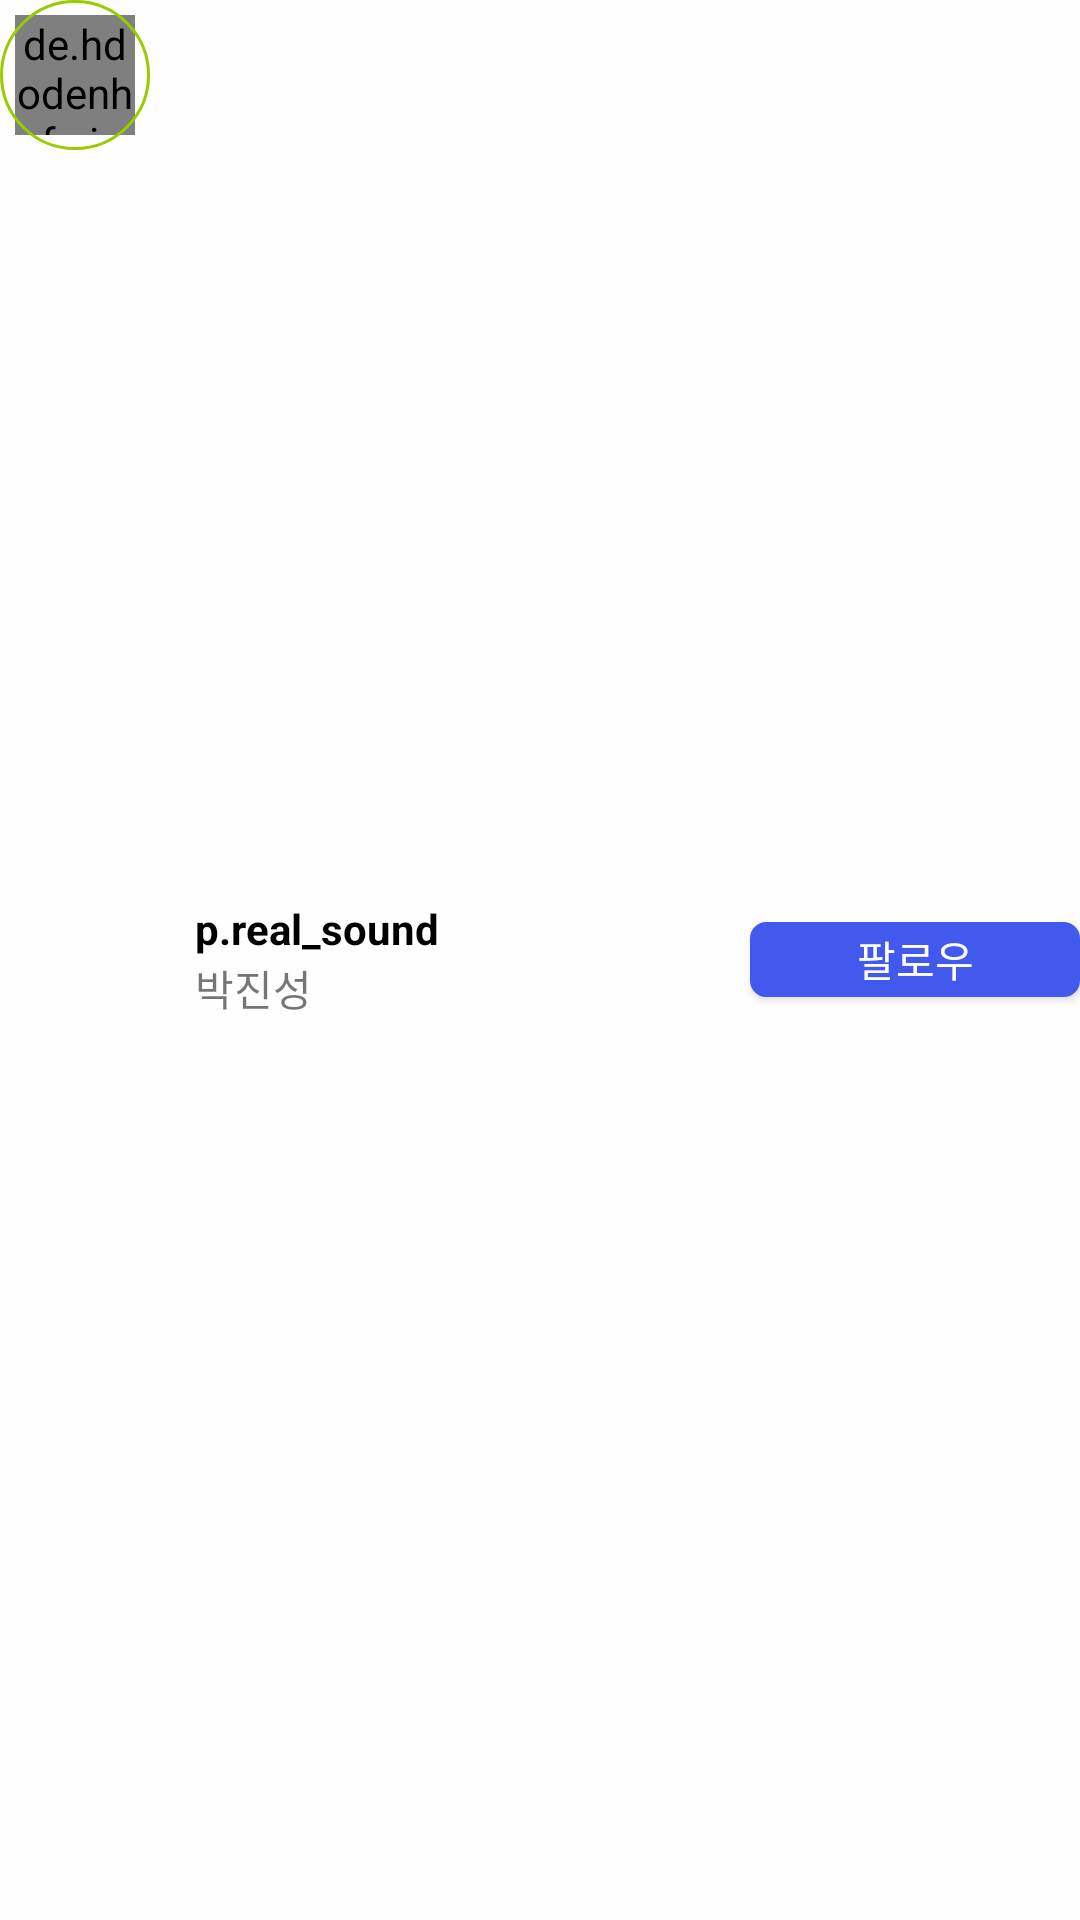

Android layout source for this screen:
<!-- AndroidManifest.xml: application theme AppTheme -->
<!-- res/layout/recycler_likelist.xml -->
<?xml version="1.0" encoding="utf-8"?>
<LinearLayout xmlns:android="http://schemas.android.com/apk/res/android"
    xmlns:app="http://schemas.android.com/apk/res-auto"
    xmlns:tools="http://schemas.android.com/tools"
    android:id="@+id/recycler_likelist_layout"
    android:layout_width="match_parent"
    android:layout_height="wrap_content"
    android:layout_marginTop="20dp"
    android:clickable="true"
    android:layout_marginLeft="20dp"
    android:layout_marginRight="20dp"
    android:orientation="horizontal">


    <FrameLayout
        android:layout_width="50dp"
        android:layout_height="50dp">


        <Button
            android:id="@+id/recycler_likelist_border"
            android:layout_width="50dp"
            android:layout_height="50dp"
            android:layout_gravity="center|top"
            android:background="@drawable/shape_story_unread" />



        <de.hdodenhof.circleimageview.CircleImageView
            android:id="@+id/recycler_likelist_profileimg"
            android:layout_width="40dp"
            android:layout_height="40dp"
            android:layout_gravity="center|top"
            android:layout_marginTop="5dp"
            android:clickable="true"
            android:scaleType="centerCrop"
            android:background="@drawable/shape_story"
            android:src="@drawable/test_profile" />


    </FrameLayout>

    <LinearLayout
        android:layout_width="wrap_content"
        android:layout_height="wrap_content"
        android:layout_marginLeft="15dp"
        android:gravity="center|start"
        android:layout_gravity="center"
        android:orientation="vertical">

        <TextView
            android:id="@+id/recycler_likelist_nick"
            android:layout_width="wrap_content"
            android:layout_height="wrap_content"
            android:clickable="true"
            android:text="p.real_sound"
            android:textColor="@color/insta_black"
            android:textStyle="bold"/>



        <TextView
            android:id="@+id/recycler_likelist_name"
            android:layout_width="wrap_content"
            android:layout_height="wrap_content"
            android:text="박진성"/>



    </LinearLayout>

    <View
        android:layout_width="0dp"
        android:layout_height="0dp"
        android:layout_weight="1"/>

    <Button
        android:id="@+id/recycler_likelist_followbtn"
        android:layout_width="110dp"
        android:layout_height="25dp"
        android:text="팔로우"
        android:layout_gravity="center"
        android:background="@drawable/shape_loginbtn_active"
        android:textColor="@color/insta_white"/>



</LinearLayout>
<!-- resources referenced by this layout -->
<resources>
  <color name="insta_black">#000000</color>
  <color name="insta_white">#fefefe</color>
  <!-- drawable shape_loginbtn_active (drawable) -->
  <?xml version="1.0" encoding="utf-8"?>
  <shape xmlns:android="http://schemas.android.com/apk/res/android">
  
      <solid android:color="#4259ed"/>
  
      <stroke
          android:width="1dp"
          android:color="#4259ed"/>
  
      <corners
          android:topLeftRadius="5dp"
          android:topRightRadius="5dp"
          android:bottomLeftRadius="5dp"
          android:bottomRightRadius="5dp"/>
  
  </shape>
  <!-- drawable shape_story (drawable) -->
  <?xml version="1.0" encoding="utf-8"?>
  <shape xmlns:android="http://schemas.android.com/apk/res/android">
  
      <solid android:color="@android:color/transparent"/>
  
      <stroke
          android:width="1dp"
          android:color="@color/insta_login_border"/>
  
      <corners
          android:topLeftRadius="250dp"
          android:topRightRadius="250dp"
          android:bottomLeftRadius="250dp"
          android:bottomRightRadius="250dp"/>
  
  </shape>
  <!-- drawable shape_story_unread (drawable) -->
  <?xml version="1.0" encoding="utf-8"?>
  <shape xmlns:android="http://schemas.android.com/apk/res/android">
  
      <solid android:color="@android:color/transparent"/>
  
      <stroke
          android:width="1dp"
          android:color="@android:color/holo_green_light"/>
  
      <corners
          android:topLeftRadius="250dp"
          android:topRightRadius="250dp"
          android:bottomLeftRadius="250dp"
          android:bottomRightRadius="250dp"/>
  
  </shape>
  <!-- drawable test_profile: jpg bitmap (drawable, 359028 bytes) -->
  <style name="AppTheme" parent="Theme.AppCompat.Light.NoActionBar">
          <item name="colorPrimary">@color/colorPrimary</item>
          <item name="colorPrimaryDark">@color/colorPrimaryDark</item>
          <item name="colorAccent">@color/colorAccent</item>
          <item name="android:windowBackground">@color/insta_white</item>
          <item name="bottomSheetDialogTheme">@style/AppBottomSheetDialogTheme</item>
      </style>
  <color name="insta_login_border">#dadada</color>
  <color name="colorPrimary">#fefefe</color>
  <color name="colorPrimaryDark">#fefefe</color>
  <color name="colorAccent">#fefefe</color>
  <style name="AppBottomSheetDialogTheme" parent="Theme.Design.Light.BottomSheetDialog">
          <item name="bottomSheetStyle">@style/AppModalStyle</item>
      </style>
  <style name="AppModalStyle" parent="Widget.Design.BottomSheet.Modal">
          <item name="android:background">@drawable/shape_bottom_sheet</item>
      </style>
  <!-- drawable shape_bottom_sheet (drawable) -->
  <?xml version="1.0" encoding="utf-8"?>
  <shape xmlns:android="http://schemas.android.com/apk/res/android"
      android:shape="rectangle">
      <solid android:color="@color/insta_white" />
      <corners
          android:topLeftRadius="18dp"
          android:topRightRadius="18dp" />
  </shape>
</resources>
